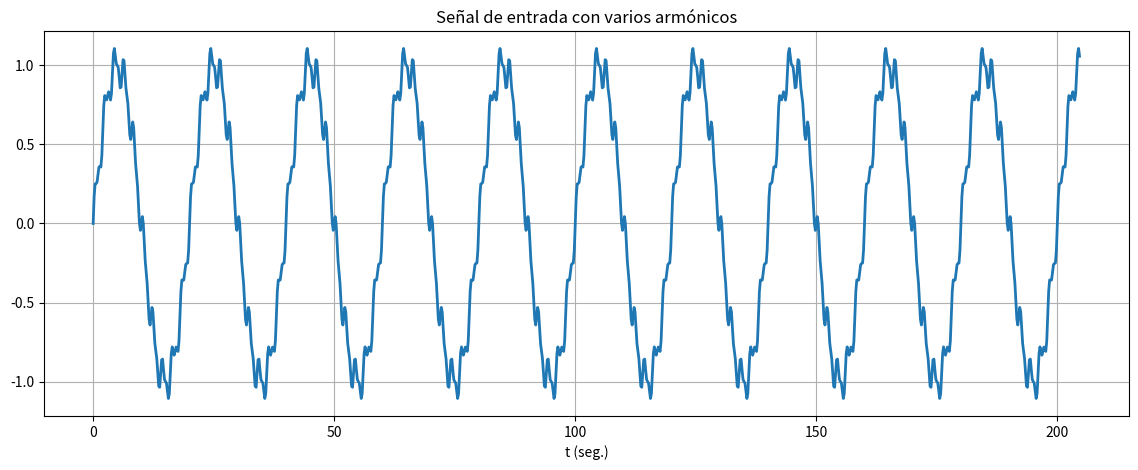
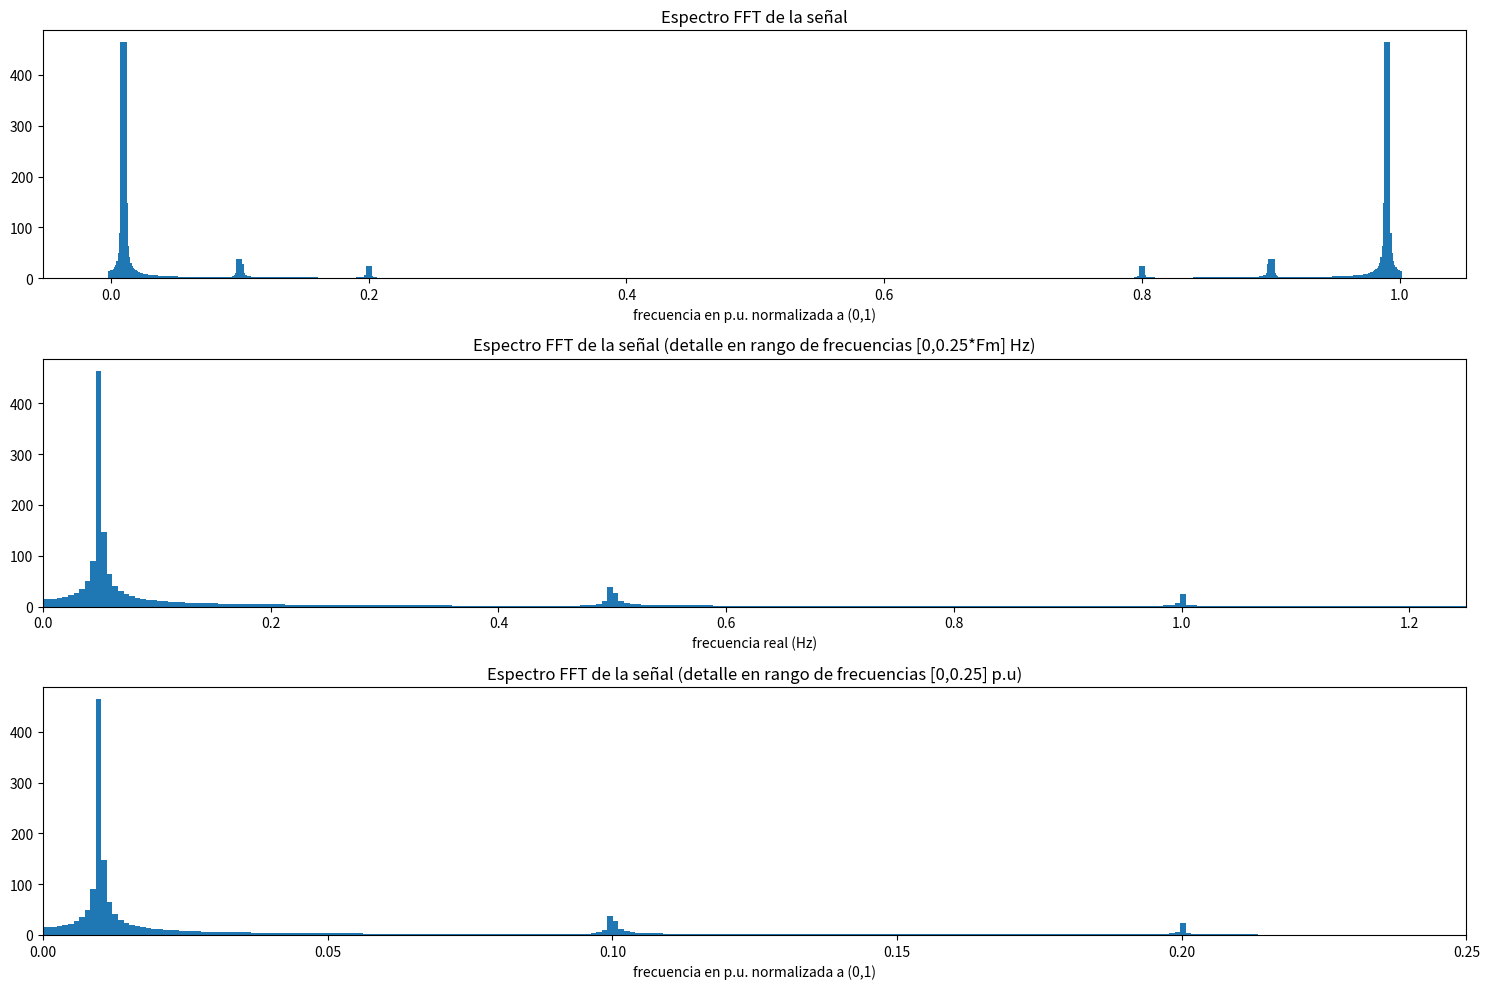
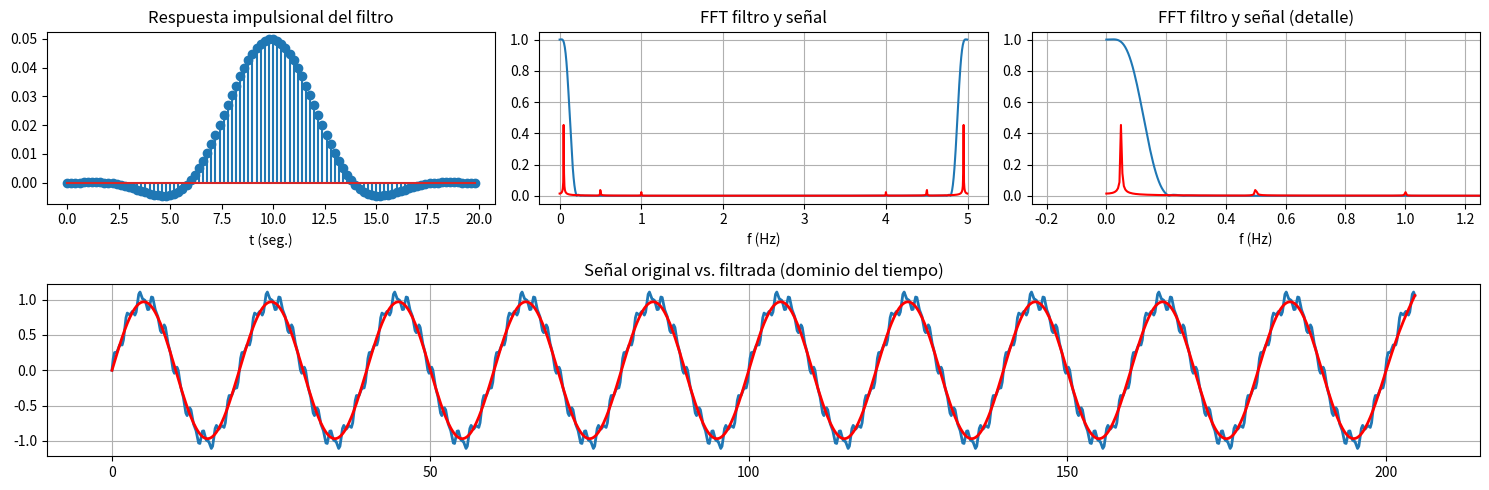
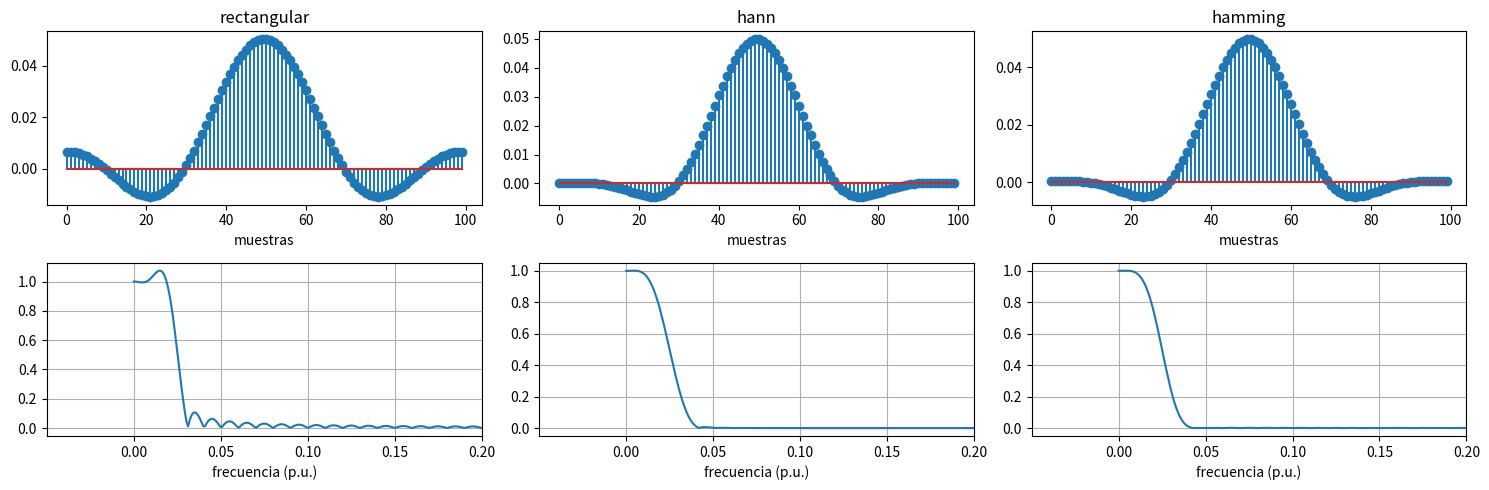

The matplotlib source for these figures, in order:
#!/usr/bin/env python
# coding: utf-8

# # Ejemplo de diseño de un filtro FIR y efectos del enventanado
# *Ignacio Díaz Blanco, 2019. Universidad de Oviedo.
# 
# Ejemplo de diseño de un filtro FIR pasabajos con una frecuencia de corte dada y aplicación del filtro a una señal sintética con tres armónicos. 
# 
# En el ejemplo se muestra también el efecto en el dominio de la frecuencia (lóbulos de dispersión espectral, *spectral leakage*) para diseños basados en tres tipos de ventanas: *rectangular*, *Hanning* y *Hamming*

# In[1]:


import scipy.signal as sig
import numpy as np
import matplotlib.pyplot as plt
from numpy import pi

get_ipython().run_line_magic('matplotlib', 'inline')


# In[2]:


# PARÁMETROS DE LA ADQUISICIÓN DE DATOS
Fm = 5;         # Frecuencia de muestreo
Tm = 1/Fm       # Periodo de muestreo
N  = 1024;      # Número de puntos de la secuencia (suelen capturarse en 
                # bloques con un numero potencia de 2, 
                # porque el cálculo de la fft es más rápido)

# SEÑAL DE ENTRADA
# un armónico de amplitud 1 fundamental al 1% de Fm (frec. de muestreo)
# un armónico de amplitud 0.1 a una frecuencia 10% de Fm
# un armónico de amplitud 0.05 a una frecuencia 20% de Fm

t = np.arange(N)*Tm;   # vector de tiempos en segundos
k = np.arange(N)       # vector de muestras
y = np.sin(2*pi*k*0.01)+0.1*np.sin(2*pi*k*0.1)+0.05*np.sin(2*pi*k*0.2);

print('Frecuencia de muestreo = %1.2f Hz'%(Fm));
print('Periodo de muestreo = %1.2f seg.'%(Tm))
print('')
print('Armónicos de la señal, expresados en Hz y normalizados (0,1):')
print('Armonico 1: %1.2f Hz (%1.2f p.u.)'%(0.01*Fm,0.01))
print('Armonico 2: %1.2f Hz (%1.2f p.u.)'%(0.1*Fm,0.1))
print('Armonico 3: %1.2f Hz (%1.2f p.u.)'%(0.2*Fm,0.2))


# Dibujamos la señal (secuencia discreta)
plt.figure(1,figsize=(14,5)); 
plt.clf();
plt.plot(t,y,linewidth=2); 
plt.grid(True); 
plt.axis('tight')
plt.xlabel('t (seg.)')
plt.title(u'Señal de entrada con varios armónicos');


# In[3]:


# Dibujamos la respuesta en frecuencia (frec normalizada a rango 0,1)
# con esta normalización, asignamos 1 <--> Fm
plt.figure(2,figsize=(15,10));
plt.subplot(3,1,1)
f = np.arange(0,1,1/N)        # rango de frecuencias normalizadas: el primer elemento (0) 
                              # representa la continua. El último (N-1)/N es justo el
                              # anterior al que representaría la frecuencia de 
                              # muestreo
plt.bar(f,abs(np.fft.fft(y)),width=Fm/N); 
plt.xlabel('frecuencia en p.u. normalizada a (0,1)'); 
plt.title('Espectro FFT de la señal')


plt.subplot(3,1,2)
plt.bar(f*Fm,abs(np.fft.fft(y)),width=Fm/N); 
plt.xlabel('frecuencia real (Hz)'); 
plt.axis(xmin=0,xmax=0.25*Fm)
plt.title('Espectro FFT de la señal (detalle en rango de frecuencias [0,0.25*Fm] Hz)')

plt.subplot(3,1,3)
plt.bar(f,abs(np.fft.fft(y)),width=1/N); 
plt.xlabel('frecuencia en p.u. normalizada a (0,1)'); 
plt.axis(xmin=0,xmax=0.25)
plt.title('Espectro FFT de la señal (detalle en rango de frecuencias [0,0.25] p.u)')


# evitamos que se solapen elementos
plt.tight_layout()



# In[4]:


# Diseñamos un filtro de 100 coeficientes con una frecuencia de corte 
# del 5% de la frecuencia de Shannon 
# (lo que equivale al 2.5% de la frecuencia de muestreo)
Nf = 100;
b = sig.firwin(Nf,0.05,window='hann');



# Dibujamos la respuesta impulsional (los coeficientes) del filtro diseñado
plt.figure(4,figsize=(15,5)); 
plt.clf();
plt.subplot(2,3,1)
plt.stem(t[:Nf],b);
plt.title('Respuesta impulsional del filtro')
plt.xlabel('t (seg.)')



# Dibujamos la respuesta en frecuencia del filtro diseñado
plt.subplot(2,3,2)
plt.plot(f*Fm,abs(np.fft.fft(b,N)));   # Haciendo fft(b,N), extendemos la fft mediante 
                                       # zero-padding a N coeficientes (no solo 100)
                                       # la técnica de zero padding consiste en añadir
                                       # ceros a la señal hasta llegar a N y luego hacer
                                       # la fft. El resultado es una fft con N "bins" de
                                       # freciencia en lugar de 100. Al igual que antes,
                                       # el elemento N+1 representaría la frecuencia de
                                       # muestreo
plt.plot(f*Fm,abs(np.fft.fft(y,N)/N),color='r')                            

plt.grid(True);

plt.title(u'FFT filtro y señal')
plt.xlabel('f (Hz)')

# Dibujamos la respuesta en frecuencia del filtro diseñado (DETALLE DE LA FIGURA ANTERIOR)
plt.subplot(2,3,3)
plt.plot(f*Fm,abs(np.fft.fft(b,N)));   # Haciendo fft(b,N), extendemos la fft mediante 
                                       # zero-padding a N coeficientes (no solo 100)
                                       # la técnica de zero padding consiste en añadir
                                       # ceros a la señal hasta llegar a N y luego hacer
                                       # la fft. El resultado es una fft con N "bins" de
                                       # freciencia en lugar de 100. Al igual que antes,
                                       # el elemento N+1 representaría la frecuencia de
                                       # muestreo
plt.plot(f*Fm,abs(np.fft.fft(y,N)/N),color='r')                            
plt.axis(xmax=Fm/4)           
plt.grid(True);

plt.title(u'FFT filtro y señal (detalle)')
plt.xlabel('f (Hz)')


# Obtenemos la señal filtrada
plt.subplot(2,1,2)
yf = sig.filtfilt(b,1,y);
plt.plot(t,y,linewidth=2);
plt.plot(t,yf,linewidth=2,color='r');
plt.axis('tight');
plt.grid(True);
plt.title(u'Señal original vs. filtrada (dominio del tiempo)')

plt.tight_layout()


# En la figura de arriba observamos que el filtro **deja pasar el primer armónico** pero por el contrario filtra los otros dos. Esto lo vemos en frecuencia y en el tiempo

# ## Respuesta en frecuencia para varios tipos de ventanas
# 
# En las figuras de abajo se demuestra la diferencia en el comportamiento en frecuencia para tres filtros FIR con frecuencia de corte de 0.05 p.u y ventanas *rectangular*, *Hanning* y *Hamming*, respectivamente.
# 
# Vemos cómo el diseño con ventana rectangular (izquierda), que implica un truncamiento brusco en el dominio del tiempo,  se traduce en lóbulos en el dominio de la frecuencia. Estos lóbulos se reducen con los filtros de Hanning y Hamming (centro y derecha)

# In[5]:


plt.figure(5,figsize=(15,5))
# Diseñamos un filtro de 100 coeficientes con una frecuencia de corte 
# del 5% de la frecuencia de Shannon 
# (lo que equivale al 2.5% de la frecuencia de muestreo)
Nf = 100;
i = 0
for tipo_filtro in ['rectangular','hann','hamming']: 
    i = i + 1
    b = sig.firwin(Nf,0.05,window=tipo_filtro);
    plt.subplot(2,3,i)
    plt.stem(np.arange(Nf),b)
    plt.title(tipo_filtro)
    plt.xlabel('muestras')
    plt.subplot(2,3,i+3)
    plt.plot(f,abs(np.fft.fft(b,N)))
    plt.xlabel('frecuencia (p.u.)')
    plt.axis(xmax=0.2)
    plt.grid(True)

plt.tight_layout()


# In[6]:


get_ipython().run_cell_magic('html', '', '<a rel="license" href="http://creativecommons.org/licenses/by-sa/4.0/"><img alt="Licencia de Creative Commons" style="border-width:0" src="https://i.creativecommons.org/l/by-sa/4.0/88x31.png" /></a><br /><span xmlns:dct="http://purl.org/dc/terms/" property="dct:title">"Ejemplo de diseño de un filtro FIR y efectos del enventanado"</span> by <a xmlns:cc="http://creativecommons.org/ns#" href="http://isa.uniovi.es/~idiaz" property="cc:attributionName" rel="cc:attributionURL">Ignacio Díaz Blanco</a> is licensed under a <a rel="license" href="http://creativecommons.org/licenses/by-sa/4.0/">Creative Commons Reconocimiento-CompartirIgual 4.0 Internacional License</a>.\n')

